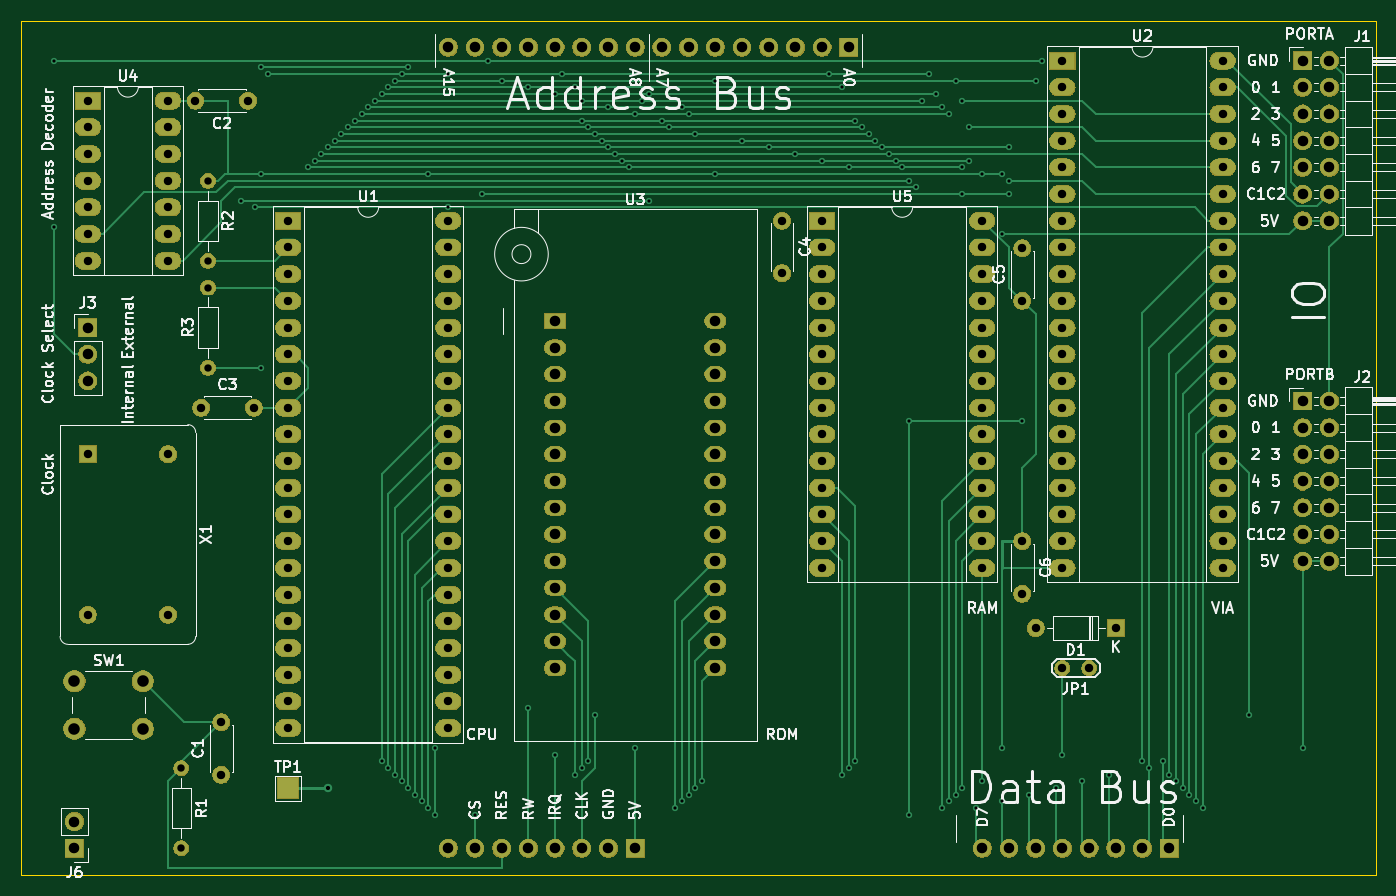
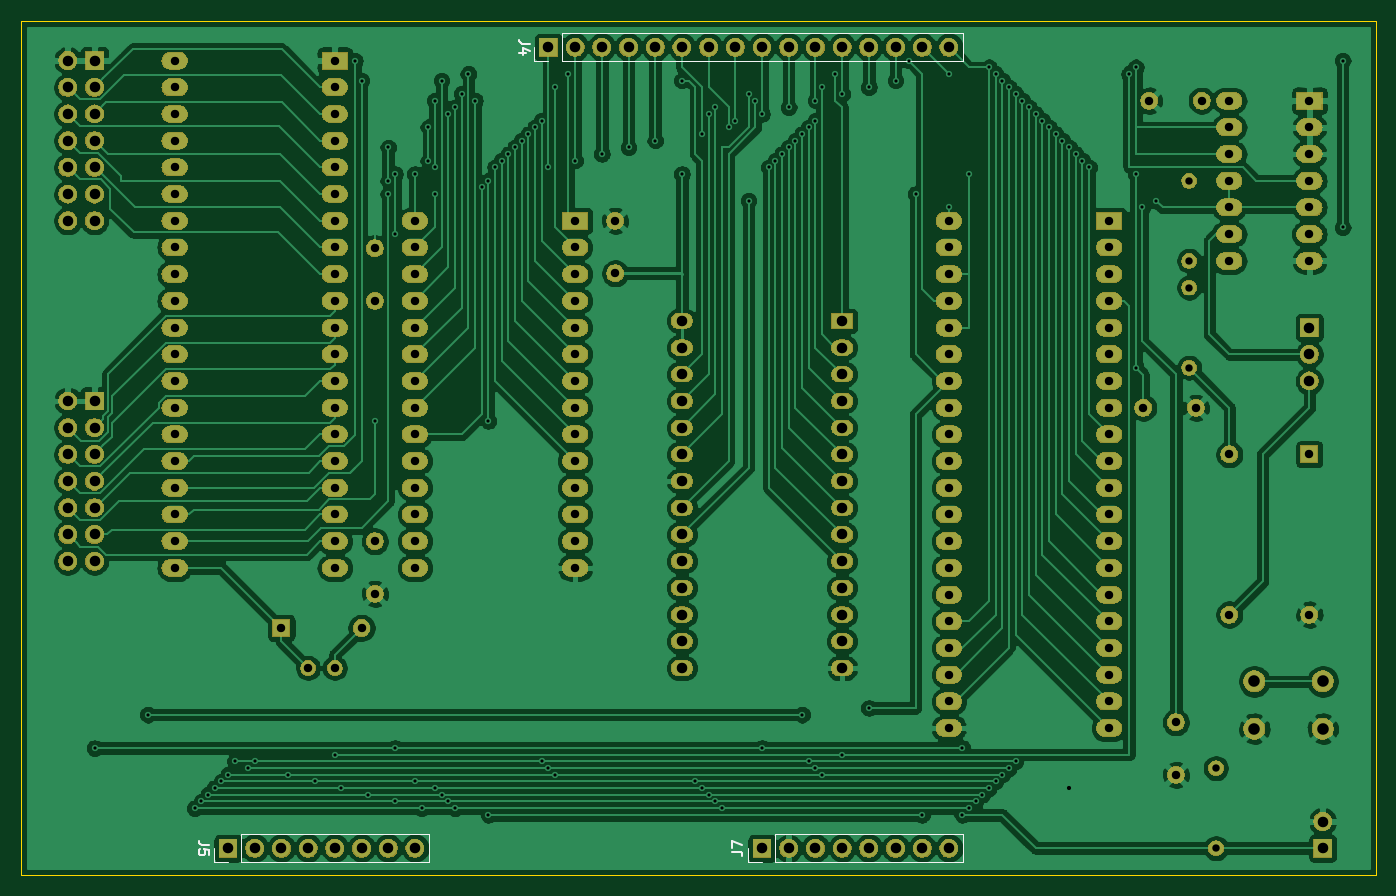
Circuit board: 10 layer files. Board 128.9 x 81.3 mm.
- bottom_copper: 6502-B_Cu.gbr (284867 bytes)
- bottom_mask: 6502-B_Mask.gbr (250004 bytes)
- paste: 6502-B_Paste.gbr (498 bytes)
- bottom_silk: 6502-B_SilkS.gbr (2552 bytes)
- outline: 6502-Edge_Cuts.gbr (689 bytes)
- top_copper: 6502-F_Cu.gbr (24309 bytes)
- top_mask: 6502-F_Mask.gbr (250147 bytes)
- paste: 6502-F_Paste.gbr (498 bytes)
- top_silk: 6502-F_SilkS.gbr (71387 bytes)
- drill: 6502.drl (4872 bytes)

=== bottom_copper: 6502-B_Cu.gbr (284867 bytes, source omitted) ===
=== bottom_mask: 6502-B_Mask.gbr (250004 bytes, source omitted) ===
=== paste: 6502-B_Paste.gbr ===
G04 #@! TF.GenerationSoftware,KiCad,Pcbnew,(5.1.5-0-10_14)*
G04 #@! TF.CreationDate,2020-11-20T10:26:45+01:00*
G04 #@! TF.ProjectId,6502,36353032-2e6b-4696-9361-645f70636258,rev?*
G04 #@! TF.SameCoordinates,Original*
G04 #@! TF.FileFunction,Paste,Bot*
G04 #@! TF.FilePolarity,Positive*
%FSLAX46Y46*%
G04 Gerber Fmt 4.6, Leading zero omitted, Abs format (unit mm)*
G04 Created by KiCad (PCBNEW (5.1.5-0-10_14)) date 2020-11-20 10:26:45*
%MOMM*%
%LPD*%
G04 APERTURE LIST*
G04 APERTURE END LIST*
M02*

=== bottom_silk: 6502-B_SilkS.gbr ===
G04 #@! TF.GenerationSoftware,KiCad,Pcbnew,(5.1.5-0-10_14)*
G04 #@! TF.CreationDate,2020-11-20T10:26:45+01:00*
G04 #@! TF.ProjectId,6502,36353032-2e6b-4696-9361-645f70636258,rev?*
G04 #@! TF.SameCoordinates,Original*
G04 #@! TF.FileFunction,Legend,Bot*
G04 #@! TF.FilePolarity,Positive*
%FSLAX46Y46*%
G04 Gerber Fmt 4.6, Leading zero omitted, Abs format (unit mm)*
G04 Created by KiCad (PCBNEW (5.1.5-0-10_14)) date 2020-11-20 10:26:45*
%MOMM*%
%LPD*%
G04 APERTURE LIST*
%ADD10C,0.120000*%
%ADD11C,0.150000*%
G04 APERTURE END LIST*
D10*
X133410000Y-133410000D02*
X133410000Y-132080000D01*
X132080000Y-133410000D02*
X133410000Y-133410000D01*
X130810000Y-133410000D02*
X130810000Y-130750000D01*
X130810000Y-130750000D02*
X112970000Y-130750000D01*
X130810000Y-133410000D02*
X112970000Y-133410000D01*
X112970000Y-133410000D02*
X112970000Y-130750000D01*
X184210000Y-133410000D02*
X184210000Y-132080000D01*
X182880000Y-133410000D02*
X184210000Y-133410000D01*
X181610000Y-133410000D02*
X181610000Y-130750000D01*
X181610000Y-130750000D02*
X163770000Y-130750000D01*
X181610000Y-133410000D02*
X163770000Y-133410000D01*
X163770000Y-133410000D02*
X163770000Y-130750000D01*
X153730000Y-57210000D02*
X153730000Y-55880000D01*
X152400000Y-57210000D02*
X153730000Y-57210000D01*
X151130000Y-57210000D02*
X151130000Y-54550000D01*
X151130000Y-54550000D02*
X112970000Y-54550000D01*
X151130000Y-57210000D02*
X112970000Y-57210000D01*
X112970000Y-57210000D02*
X112970000Y-54550000D01*
D11*
X134957619Y-132413333D02*
X134243333Y-132413333D01*
X134100476Y-132460952D01*
X134005238Y-132556190D01*
X133957619Y-132699047D01*
X133957619Y-132794285D01*
X134957619Y-132032380D02*
X134957619Y-131365714D01*
X133957619Y-131794285D01*
X184662380Y-131746666D02*
X185376666Y-131746666D01*
X185519523Y-131699047D01*
X185614761Y-131603809D01*
X185662380Y-131460952D01*
X185662380Y-131365714D01*
X184662380Y-132699047D02*
X184662380Y-132222857D01*
X185138571Y-132175238D01*
X185090952Y-132222857D01*
X185043333Y-132318095D01*
X185043333Y-132556190D01*
X185090952Y-132651428D01*
X185138571Y-132699047D01*
X185233809Y-132746666D01*
X185471904Y-132746666D01*
X185567142Y-132699047D01*
X185614761Y-132651428D01*
X185662380Y-132556190D01*
X185662380Y-132318095D01*
X185614761Y-132222857D01*
X185567142Y-132175238D01*
X154182380Y-55546666D02*
X154896666Y-55546666D01*
X155039523Y-55499047D01*
X155134761Y-55403809D01*
X155182380Y-55260952D01*
X155182380Y-55165714D01*
X154515714Y-56451428D02*
X155182380Y-56451428D01*
X154134761Y-56213333D02*
X154849047Y-55975238D01*
X154849047Y-56594285D01*
M02*

=== outline: 6502-Edge_Cuts.gbr ===
G04 #@! TF.GenerationSoftware,KiCad,Pcbnew,(5.1.5-0-10_14)*
G04 #@! TF.CreationDate,2020-11-20T10:26:45+01:00*
G04 #@! TF.ProjectId,6502,36353032-2e6b-4696-9361-645f70636258,rev?*
G04 #@! TF.SameCoordinates,Original*
G04 #@! TF.FileFunction,Profile,NP*
%FSLAX46Y46*%
G04 Gerber Fmt 4.6, Leading zero omitted, Abs format (unit mm)*
G04 Created by KiCad (PCBNEW (5.1.5-0-10_14)) date 2020-11-20 10:26:45*
%MOMM*%
%LPD*%
G04 APERTURE LIST*
%ADD10C,0.100000*%
G04 APERTURE END LIST*
D10*
X202565000Y-53340000D02*
X202565000Y-134620000D01*
X73660000Y-53340000D02*
X202565000Y-53340000D01*
X73660000Y-134620000D02*
X73660000Y-53340000D01*
X202565000Y-134620000D02*
X73660000Y-134620000D01*
M02*

=== top_copper: 6502-F_Cu.gbr (24309 bytes, source omitted) ===
=== top_mask: 6502-F_Mask.gbr (250147 bytes, source omitted) ===
=== paste: 6502-F_Paste.gbr ===
G04 #@! TF.GenerationSoftware,KiCad,Pcbnew,(5.1.5-0-10_14)*
G04 #@! TF.CreationDate,2020-11-20T10:26:45+01:00*
G04 #@! TF.ProjectId,6502,36353032-2e6b-4696-9361-645f70636258,rev?*
G04 #@! TF.SameCoordinates,Original*
G04 #@! TF.FileFunction,Paste,Top*
G04 #@! TF.FilePolarity,Positive*
%FSLAX46Y46*%
G04 Gerber Fmt 4.6, Leading zero omitted, Abs format (unit mm)*
G04 Created by KiCad (PCBNEW (5.1.5-0-10_14)) date 2020-11-20 10:26:45*
%MOMM*%
%LPD*%
G04 APERTURE LIST*
G04 APERTURE END LIST*
M02*

=== top_silk: 6502-F_SilkS.gbr (71387 bytes, source omitted) ===
=== drill: 6502.drl (4872 bytes, source omitted) ===
